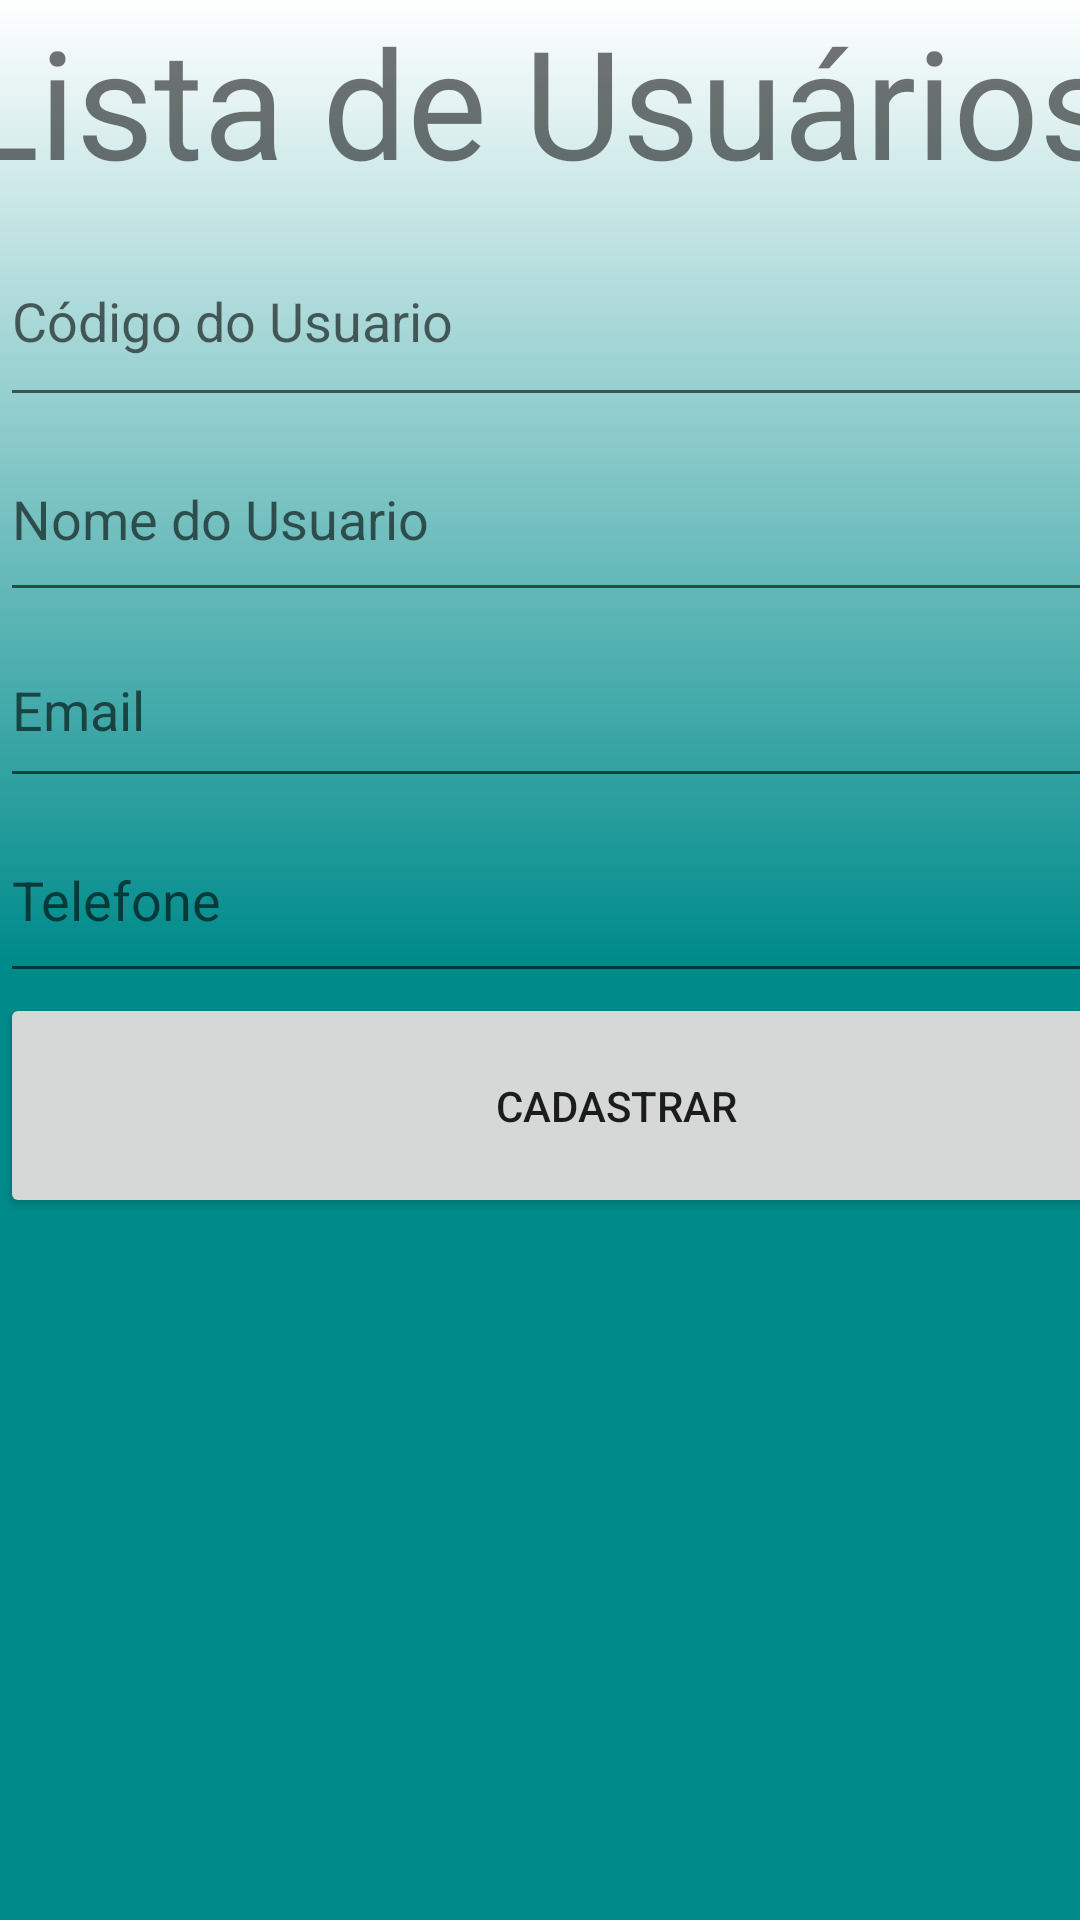

The Android layout XML behind this screen, and the referenced resources:
<!-- AndroidManifest.xml: application theme Theme.ProjetoCadastroUsuario -->
<!-- res/layout/activity_form_produtos.xml -->
<?xml version="1.0" encoding="utf-8"?>
<androidx.constraintlayout.widget.ConstraintLayout xmlns:android="http://schemas.android.com/apk/res/android"
    xmlns:app="http://schemas.android.com/apk/res-auto"
    xmlns:tools="http://schemas.android.com/tools"
    android:layout_width="match_parent"
    android:layout_height="match_parent"
    android:background="@drawable/background"
    tools:context=".FormUsuarios">

    <LinearLayout
        android:layout_width="411dp"
        android:layout_height="660dp"
        android:layout_marginTop="72dp"
        android:orientation="vertical"
        app:layout_constraintStart_toStartOf="parent"
        app:layout_constraintTop_toTopOf="parent">

        <EditText
            android:id="@+id/editTextUsuario"
            android:layout_width="match_parent"
            android:layout_height="67dp"
            android:ems="10"
            android:hint="Código do Usuario"
            android:inputType="textPersonName" />

        <EditText
            android:id="@+id/editTextUsuario"
            android:layout_width="match_parent"
            android:layout_height="65dp"
            android:ems="10"
            android:hint="Nome do Usuario"
            android:inputType="textPersonName" />

        <EditText
            android:id="@+id/editTextEmail"
            android:layout_width="match_parent"
            android:layout_height="62dp"
            android:ems="10"
            android:hint="Email"
            android:inputType="textPersonName" />

        <EditText
            android:id="@+id/editTextTelefone"
            android:layout_width="match_parent"
            android:layout_height="65dp"
            android:ems="10"
            android:hint="Telefone"
            android:inputType="textPersonName" />

        <Button
            android:id="@+id/btnModificar"
            android:layout_width="match_parent"
            android:layout_height="75dp"
            android:text="Cadastrar" />
    </LinearLayout>

    <TextView
        android:id="@+id/textViewTitle"
        android:layout_width="389dp"
        android:layout_height="70dp"
        android:text="Lista de Usuários"
        app:autoSizeTextType="uniform"
        app:layout_constraintEnd_toEndOf="parent"
        app:layout_constraintStart_toStartOf="parent"
        tools:layout_editor_absoluteY="0dp" />
</androidx.constraintlayout.widget.ConstraintLayout>
<!-- resources referenced by this layout -->
<resources>
  <!-- drawable background (drawable) -->
  <?xml version="1.0" encoding="utf-8"?>
  <shape xmlns:android="http://schemas.android.com/apk/res/android">
      <gradient
          android:startColor="@color/dark_cyan"
          android:centerColor="@color/dark_cyan"
          android:endColor="@color/white"
          android:angle="90"
          />
  
  </shape>
  <style name="Theme.ProjetoCadastroUsuario" parent="Theme.MaterialComponents.DayNight.DarkActionBar">
          
          <item name="colorPrimary">@color/purple_500</item>
          <item name="colorPrimaryVariant">@color/black</item>
          <item name="colorOnPrimary">@color/white</item>
          
          <item name="colorSecondary">@color/teal_200</item>
          <item name="colorSecondaryVariant">@color/teal_700</item>
          <item name="colorOnSecondary">@color/black</item>
          
          <item name="android:statusBarColor" tools:targetApi="l">?attr/colorPrimaryVariant</item>
          
      </style>
  <color name="dark_cyan">#008B8B</color>
  <color name="white">#FFFFFFFF</color>
  <color name="purple_500">#FF6200EE</color>
  <color name="black">#FF000000</color>
  <color name="teal_200">#FF03DAC5</color>
  <color name="teal_700">#FF018786</color>
</resources>
